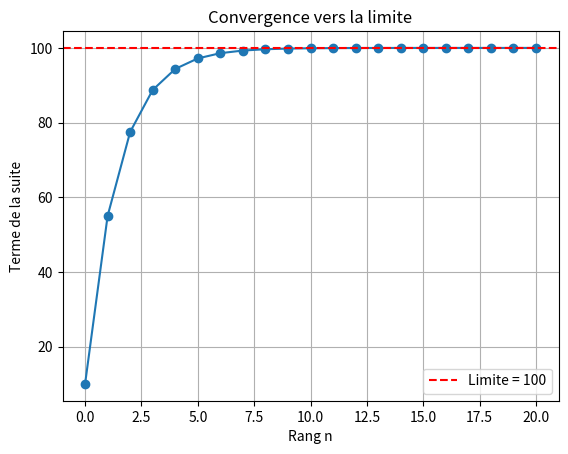

Python code for this plot:
import matplotlib.pyplot as plt


def afficher_convergence():
    nmax = 20
    termes = [10]
    for _ in range(nmax):
        termes.append(0.5 * termes[-1] + 50)

    plt.plot(termes, 'o-')
    plt.axhline(y=100, color='r', linestyle='--', label='Limite = 100')
    plt.xlabel("Rang n")
    plt.ylabel("Terme de la suite")
    plt.title("Convergence vers la limite")
    plt.legend()
    plt.grid(True)
    plt.show()


if __name__ == '__main__':
    afficher_convergence()
